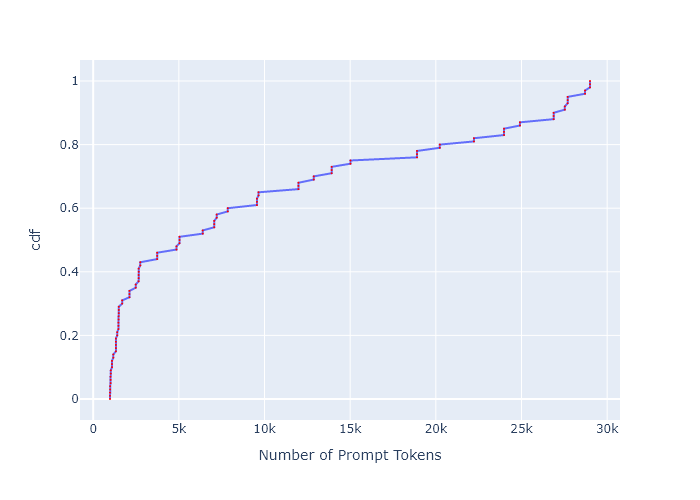

The file beside this chart, header and first rows:
, cdf, Number of Prompt Tokens
0, 0.0, 981.4
1, 0.01, 981.4
2, 0.02, 981.4
3, 0.03, 989.3
4, 0.04, 989.3
5, 0.05, 1015
6, 0.06, 1015
7, 0.07, 1015
8, 0.08, 1028
9, 0.09, 1028
10, 0.1, 1098
11, 0.11, 1098
12, 0.12, 1098
13, 0.13, 1175
14, 0.14, 1175
15, 0.15, 1325
16, 0.16, 1325
17, 0.17, 1325
18, 0.18, 1325
19, 0.19, 1325
20, 0.2, 1404
21, 0.21, 1404
22, 0.22, 1473
23, 0.23, 1473
24, 0.24, 1473
25, 0.25, 1485
26, 0.26, 1485
27, 0.27, 1494
28, 0.28, 1494
29, 0.29, 1494
30, 0.3, 1691
31, 0.31, 1691
32, 0.32, 2115
33, 0.33, 2115
34, 0.34, 2115
35, 0.35, 2482
36, 0.36, 2482
37, 0.37, 2652
38, 0.38, 2652
39, 0.39, 2652
40, 0.4, 2657
41, 0.41, 2657
42, 0.42, 2749
43, 0.43, 2749
44, 0.44, 3733
45, 0.45, 3733
46, 0.46, 3733
47, 0.47, 4861
48, 0.48, 4861
49, 0.49, 5039
50, 0.5, 5039
51, 0.51, 5039
52, 0.52, 6393
53, 0.53, 6393
54, 0.54, 7066
55, 0.55, 7066
56, 0.56, 7066
57, 0.57, 7208
58, 0.58, 7208
59, 0.59, 7856
... 41 more rows
